The GitHub repository BG-traveling/RPS-Project-V2 contains a labelled image folder "data_synthetic" with 3 categories: paper, rock, scissors. Examples follow, each with its label.

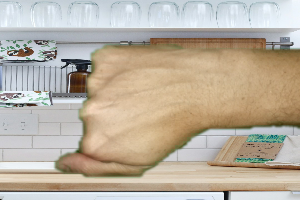
Label: rock

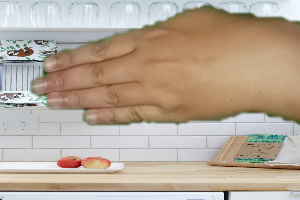
Label: paper

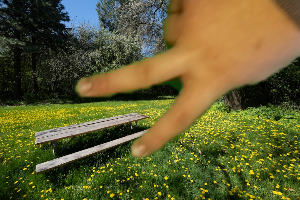
Label: scissors

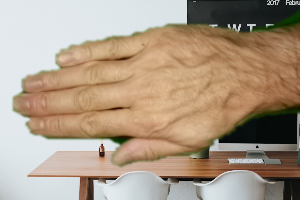
Label: paper

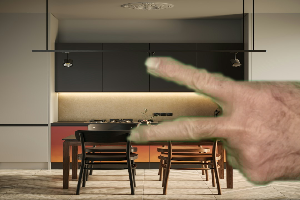
Label: scissors

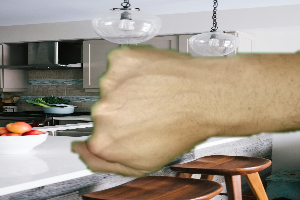
Label: rock
